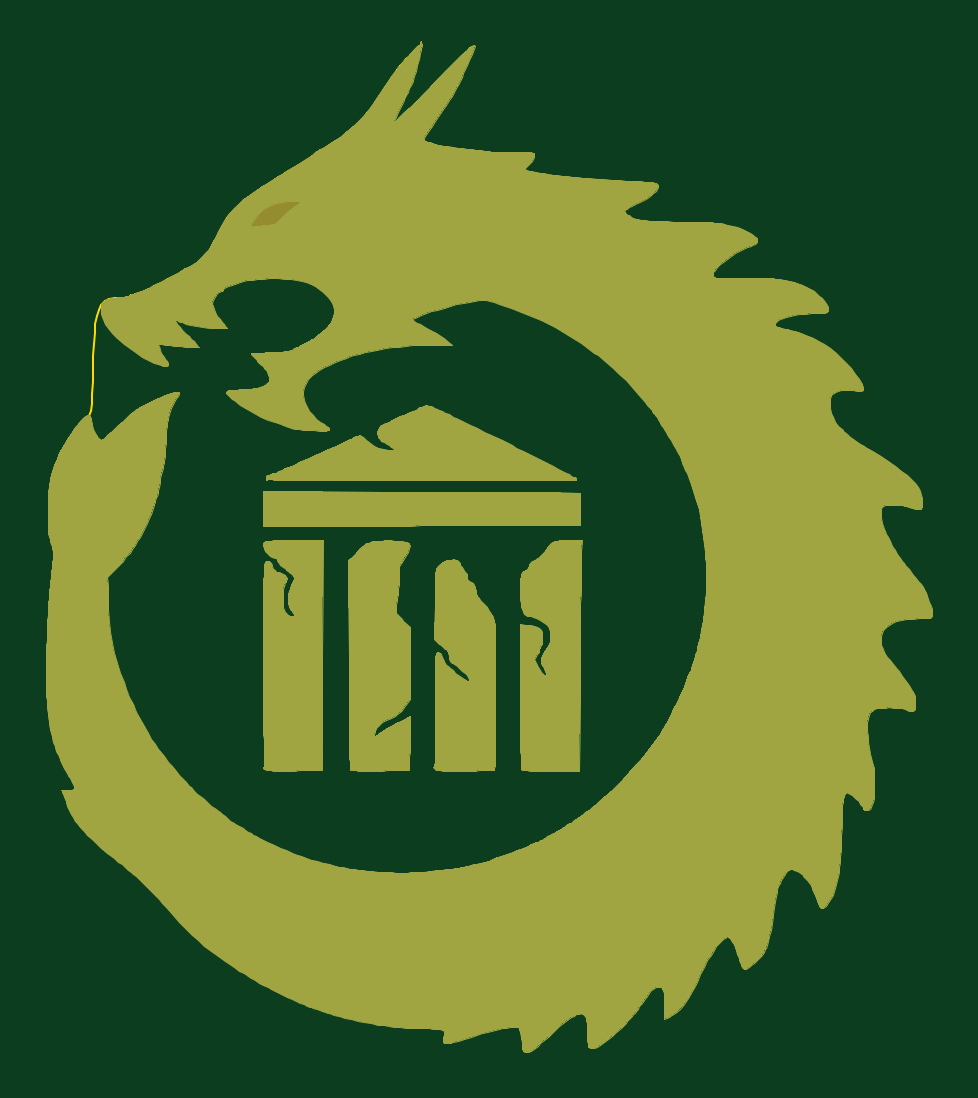
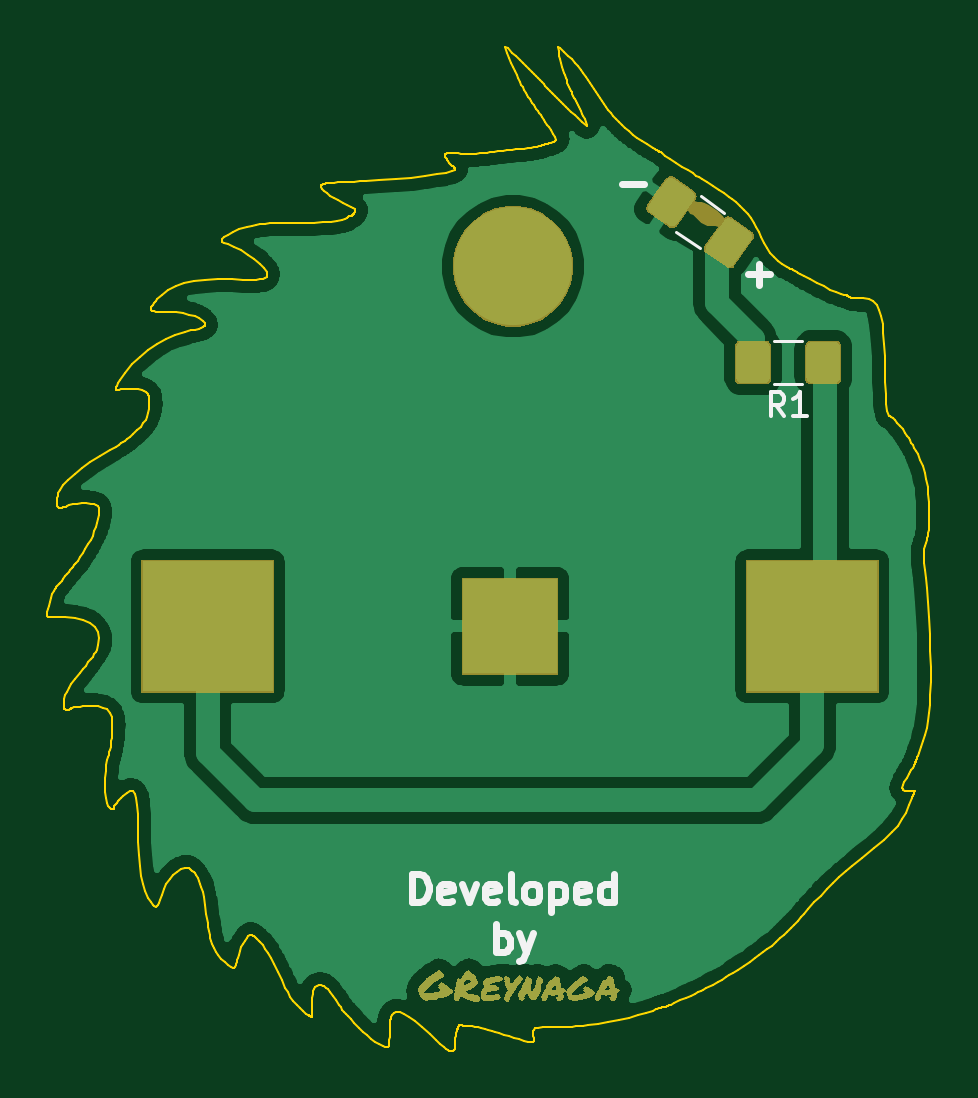
Circuit board: 10 layer files. Board 37.4 x 42.5 mm.
- bottom_copper: 001-B_Cu.gbr (180140 bytes)
- bottom_mask: 001-B_Mask.gbr (29816 bytes)
- paste: 001-B_Paste.gbr (7909 bytes)
- bottom_silk: 001-B_SilkS.gbr (4700 bytes)
- outline: 001-Edge_Cuts.gbr (54764 bytes)
- top_copper: 001-F_Cu.gbr (139178 bytes)
- top_mask: 001-F_Mask.gbr (136679 bytes)
- paste: 001-F_Paste.gbr (527 bytes)
- top_silk: 001-F_SilkS.gbr (528 bytes)
- drill: 001-NPTH.drl (326 bytes)

=== bottom_copper: 001-B_Cu.gbr (180140 bytes, source omitted) ===
=== bottom_mask: 001-B_Mask.gbr (29816 bytes, source omitted) ===
=== paste: 001-B_Paste.gbr (7909 bytes, source omitted) ===
=== bottom_silk: 001-B_SilkS.gbr ===
G04 #@! TF.GenerationSoftware,KiCad,Pcbnew,5.1.4-e60b266~84~ubuntu18.04.1*
G04 #@! TF.CreationDate,2019-11-05T13:07:08-07:00*
G04 #@! TF.ProjectId,001,3030312e-6b69-4636-9164-5f7063625858,rev?*
G04 #@! TF.SameCoordinates,Original*
G04 #@! TF.FileFunction,Legend,Bot*
G04 #@! TF.FilePolarity,Positive*
%FSLAX46Y46*%
G04 Gerber Fmt 4.6, Leading zero omitted, Abs format (unit mm)*
G04 Created by KiCad (PCBNEW 5.1.4-e60b266~84~ubuntu18.04.1) date 2019-11-05 13:07:08*
%MOMM*%
%LPD*%
G04 APERTURE LIST*
%ADD10C,0.300000*%
%ADD11C,0.120000*%
%ADD12C,0.150000*%
G04 APERTURE END LIST*
D10*
X152085142Y-115062857D02*
X152085142Y-113862857D01*
X151799428Y-113862857D01*
X151628000Y-113920000D01*
X151513714Y-114034285D01*
X151456571Y-114148571D01*
X151399428Y-114377142D01*
X151399428Y-114548571D01*
X151456571Y-114777142D01*
X151513714Y-114891428D01*
X151628000Y-115005714D01*
X151799428Y-115062857D01*
X152085142Y-115062857D01*
X150428000Y-115005714D02*
X150542285Y-115062857D01*
X150770857Y-115062857D01*
X150885142Y-115005714D01*
X150942285Y-114891428D01*
X150942285Y-114434285D01*
X150885142Y-114320000D01*
X150770857Y-114262857D01*
X150542285Y-114262857D01*
X150428000Y-114320000D01*
X150370857Y-114434285D01*
X150370857Y-114548571D01*
X150942285Y-114662857D01*
X149970857Y-114262857D02*
X149685142Y-115062857D01*
X149399428Y-114262857D01*
X148485142Y-115005714D02*
X148599428Y-115062857D01*
X148828000Y-115062857D01*
X148942285Y-115005714D01*
X148999428Y-114891428D01*
X148999428Y-114434285D01*
X148942285Y-114320000D01*
X148828000Y-114262857D01*
X148599428Y-114262857D01*
X148485142Y-114320000D01*
X148428000Y-114434285D01*
X148428000Y-114548571D01*
X148999428Y-114662857D01*
X147742285Y-115062857D02*
X147856571Y-115005714D01*
X147913714Y-114891428D01*
X147913714Y-113862857D01*
X147113714Y-115062857D02*
X147228000Y-115005714D01*
X147285142Y-114948571D01*
X147342285Y-114834285D01*
X147342285Y-114491428D01*
X147285142Y-114377142D01*
X147228000Y-114320000D01*
X147113714Y-114262857D01*
X146942285Y-114262857D01*
X146828000Y-114320000D01*
X146770857Y-114377142D01*
X146713714Y-114491428D01*
X146713714Y-114834285D01*
X146770857Y-114948571D01*
X146828000Y-115005714D01*
X146942285Y-115062857D01*
X147113714Y-115062857D01*
X146199428Y-114262857D02*
X146199428Y-115462857D01*
X146199428Y-114320000D02*
X146085142Y-114262857D01*
X145856571Y-114262857D01*
X145742285Y-114320000D01*
X145685142Y-114377142D01*
X145628000Y-114491428D01*
X145628000Y-114834285D01*
X145685142Y-114948571D01*
X145742285Y-115005714D01*
X145856571Y-115062857D01*
X146085142Y-115062857D01*
X146199428Y-115005714D01*
X144656571Y-115005714D02*
X144770857Y-115062857D01*
X144999428Y-115062857D01*
X145113714Y-115005714D01*
X145170857Y-114891428D01*
X145170857Y-114434285D01*
X145113714Y-114320000D01*
X144999428Y-114262857D01*
X144770857Y-114262857D01*
X144656571Y-114320000D01*
X144599428Y-114434285D01*
X144599428Y-114548571D01*
X145170857Y-114662857D01*
X143570857Y-115062857D02*
X143570857Y-113862857D01*
X143570857Y-115005714D02*
X143685142Y-115062857D01*
X143913714Y-115062857D01*
X144028000Y-115005714D01*
X144085142Y-114948571D01*
X144142285Y-114834285D01*
X144142285Y-114491428D01*
X144085142Y-114377142D01*
X144028000Y-114320000D01*
X143913714Y-114262857D01*
X143685142Y-114262857D01*
X143570857Y-114320000D01*
X148542285Y-117162857D02*
X148542285Y-115962857D01*
X148542285Y-116420000D02*
X148428000Y-116362857D01*
X148199428Y-116362857D01*
X148085142Y-116420000D01*
X148028000Y-116477142D01*
X147970857Y-116591428D01*
X147970857Y-116934285D01*
X148028000Y-117048571D01*
X148085142Y-117105714D01*
X148199428Y-117162857D01*
X148428000Y-117162857D01*
X148542285Y-117105714D01*
X147570857Y-116362857D02*
X147285142Y-117162857D01*
X146999428Y-116362857D02*
X147285142Y-117162857D01*
X147399428Y-117448571D01*
X147456571Y-117505714D01*
X147570857Y-117562857D01*
X137871142Y-88477714D02*
X136956857Y-88477714D01*
X137414000Y-88934857D02*
X137414000Y-88020571D01*
X143205142Y-84667714D02*
X142290857Y-84667714D01*
D11*
X139873716Y-85178047D02*
X138887352Y-85868706D01*
X140917626Y-86668904D02*
X139931262Y-87359563D01*
X135578436Y-93112000D02*
X136782564Y-93112000D01*
X135578436Y-91292000D02*
X136782564Y-91292000D01*
D12*
X136347166Y-94474380D02*
X136680500Y-93998190D01*
X136918595Y-94474380D02*
X136918595Y-93474380D01*
X136537642Y-93474380D01*
X136442404Y-93522000D01*
X136394785Y-93569619D01*
X136347166Y-93664857D01*
X136347166Y-93807714D01*
X136394785Y-93902952D01*
X136442404Y-93950571D01*
X136537642Y-93998190D01*
X136918595Y-93998190D01*
X135394785Y-94474380D02*
X135966214Y-94474380D01*
X135680500Y-94474380D02*
X135680500Y-93474380D01*
X135775738Y-93617238D01*
X135870976Y-93712476D01*
X135966214Y-93760095D01*
M02*

=== outline: 001-Edge_Cuts.gbr (54764 bytes, source omitted) ===
=== top_copper: 001-F_Cu.gbr (139178 bytes, source omitted) ===
=== top_mask: 001-F_Mask.gbr (136679 bytes, source omitted) ===
=== paste: 001-F_Paste.gbr ===
G04 #@! TF.GenerationSoftware,KiCad,Pcbnew,5.1.4-e60b266~84~ubuntu18.04.1*
G04 #@! TF.CreationDate,2019-11-05T13:07:08-07:00*
G04 #@! TF.ProjectId,001,3030312e-6b69-4636-9164-5f7063625858,rev?*
G04 #@! TF.SameCoordinates,Original*
G04 #@! TF.FileFunction,Paste,Top*
G04 #@! TF.FilePolarity,Positive*
%FSLAX46Y46*%
G04 Gerber Fmt 4.6, Leading zero omitted, Abs format (unit mm)*
G04 Created by KiCad (PCBNEW 5.1.4-e60b266~84~ubuntu18.04.1) date 2019-11-05 13:07:08*
%MOMM*%
%LPD*%
G04 APERTURE LIST*
G04 APERTURE END LIST*
M02*

=== top_silk: 001-F_SilkS.gbr ===
G04 #@! TF.GenerationSoftware,KiCad,Pcbnew,5.1.4-e60b266~84~ubuntu18.04.1*
G04 #@! TF.CreationDate,2019-11-05T13:07:08-07:00*
G04 #@! TF.ProjectId,001,3030312e-6b69-4636-9164-5f7063625858,rev?*
G04 #@! TF.SameCoordinates,Original*
G04 #@! TF.FileFunction,Legend,Top*
G04 #@! TF.FilePolarity,Positive*
%FSLAX46Y46*%
G04 Gerber Fmt 4.6, Leading zero omitted, Abs format (unit mm)*
G04 Created by KiCad (PCBNEW 5.1.4-e60b266~84~ubuntu18.04.1) date 2019-11-05 13:07:08*
%MOMM*%
%LPD*%
G04 APERTURE LIST*
G04 APERTURE END LIST*
M02*

=== drill: 001-NPTH.drl ===
M48
; DRILL file {KiCad 5.1.4-e60b266~84~ubuntu18.04.1} date mar 05 nov 2019 13:07:05 MST
; FORMAT={-:-/ absolute / metric / decimal}
; #@! TF.CreationDate,2019-11-05T13:07:05-07:00
; #@! TF.GenerationSoftware,Kicad,Pcbnew,5.1.4-e60b266~84~ubuntu18.04.1
; #@! TF.FileFunction,NonPlated,1,2,NPTH
FMAT,2
METRIC
%
G90
G05
T0
M30

